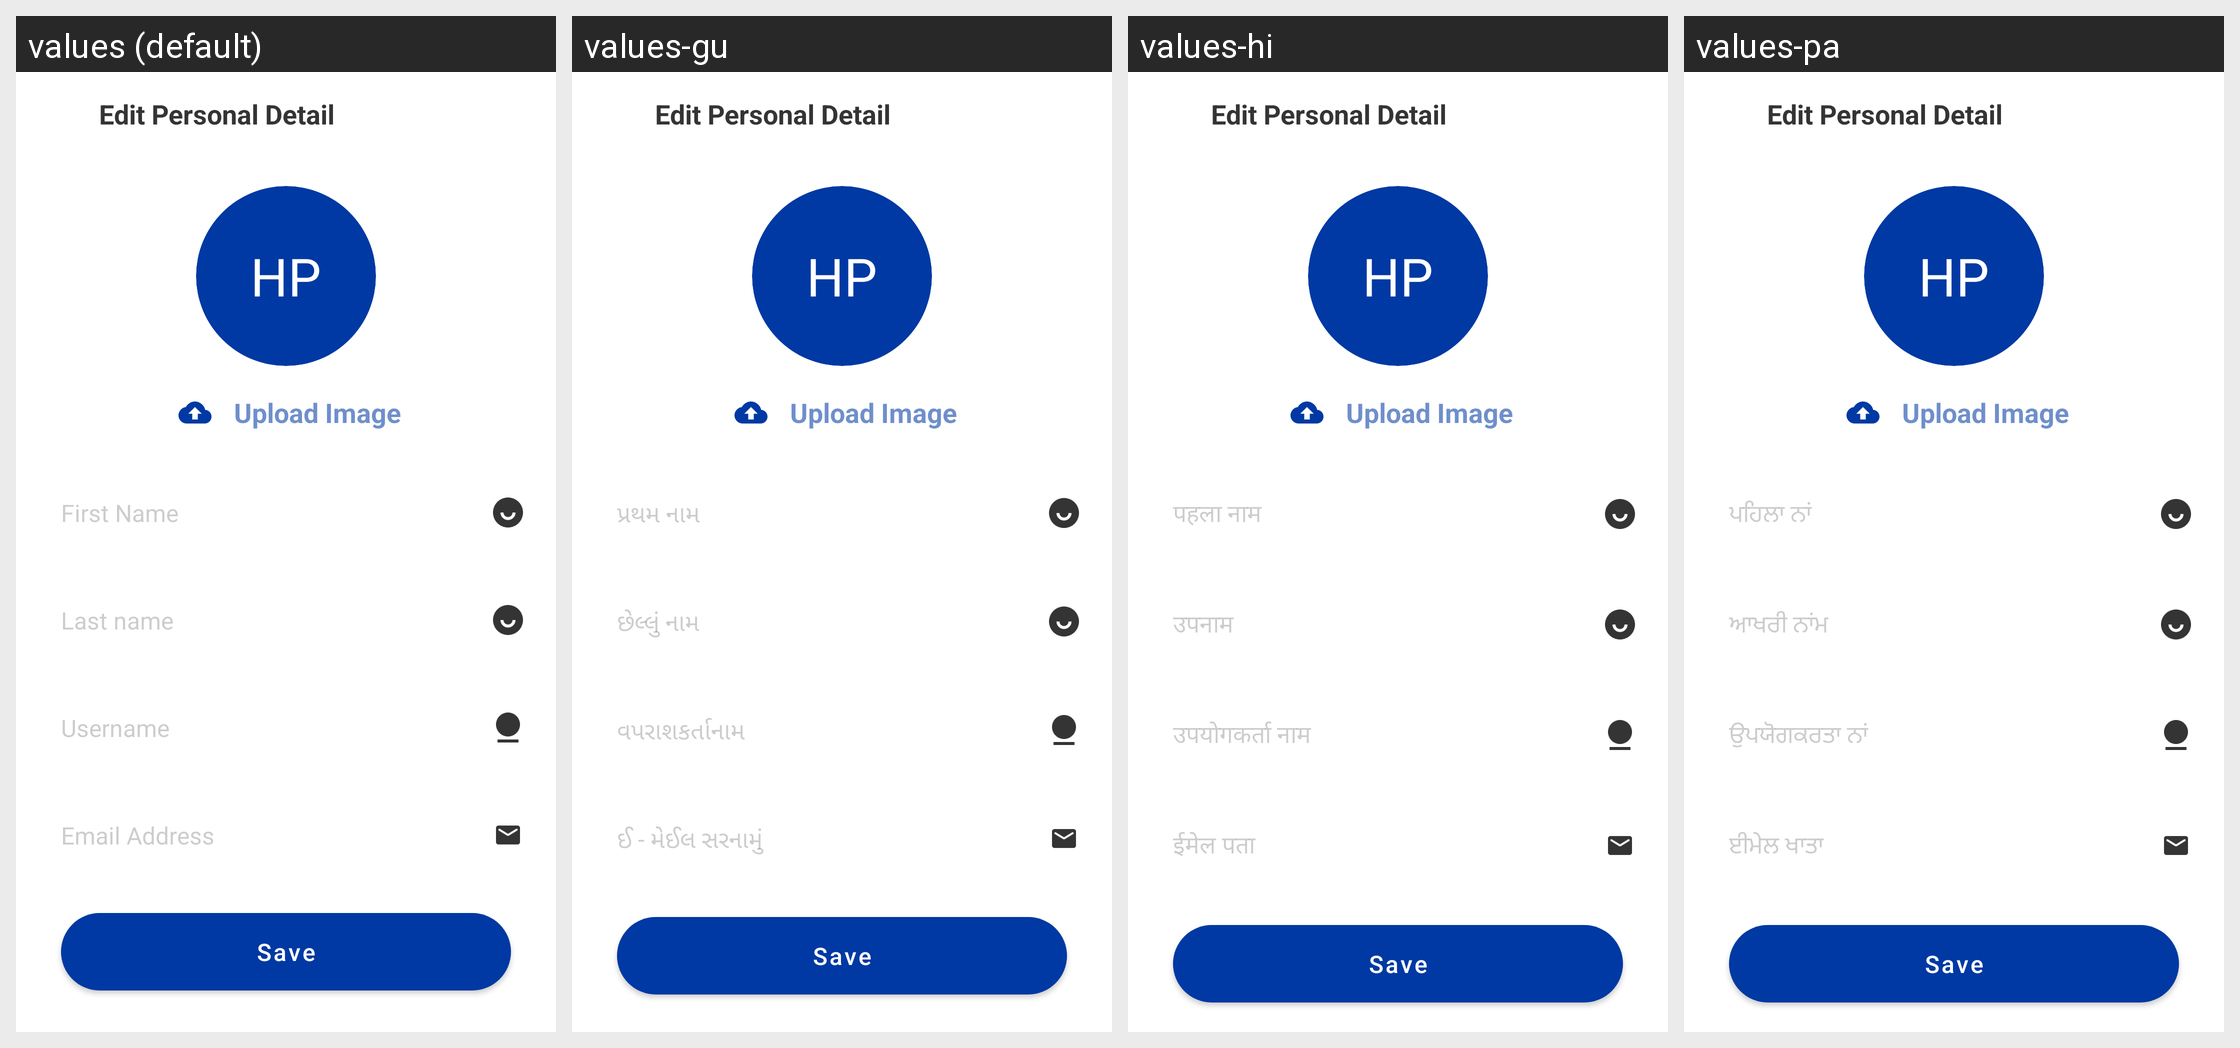

The same Android screen rendered under several of its app's locales, left to right. List the strings drawn on it with the default value and each locale's translation.
Android screen res/layout/activity_edit_personal_detail.xml rendered under 4 locales, left to right: values (default), values-gu, values-hi, values-pa. Device: Nexus 5 (rendered at 1080×1920; each locale shown at half size, 540×960, under a caption strip naming it); theme Theme.PMWANI.
Other locales in the repository, not shown: values-bn, values-kn, values-mr, values-ta, values-te, values-ur.
Strings drawn on this screen, with the default value and each locale's value (text and hints the layout hard-codes, and strings that could not be matched under every locale, appear in the picture but are not listed):

hint_fname
  values: First Name
  values-gu: પ્રથમ નામ
  values-hi: पहला नाम
  values-pa: ਪਹਿਲਾ ਨਾਂ

hint_lname
  values: Last name
  values-gu: છેલ્લું નામ
  values-hi: उपनाम
  values-pa: ਆਖਰੀ ਨਾਂਮ

Username
  values: Username
  values-gu: વપરાશકર્તાનામ
  values-hi: उपयोगकर्ता नाम
  values-pa: ਉਪਯੋਗਕਰਤਾ ਨਾਂ

hint_email
  values: Email Address
  values-gu: ઈ - મેઈલ સરનામું
  values-hi: ईमेल पता
  values-pa: ਈਮੇਲ ਖਾਤਾ

save
  values: Save
  values-gu: Save  [not translated; the default value is used]
  values-hi: Save  [not translated; the default value is used]
  values-pa: Save  [not translated; the default value is used]
